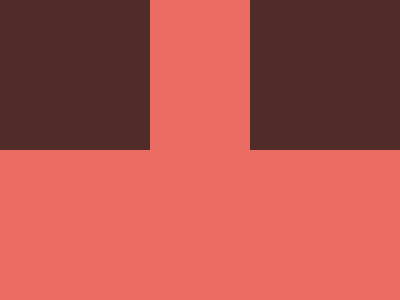

Write a web page that renders exactly this picture using CSS.

<style>
  *>*{
      background: #512B2A;
      margin: 0 250 150 0;
      box-shadow: 250px 0#512B2A, 0 0 0 300px #EA6B62;
  }